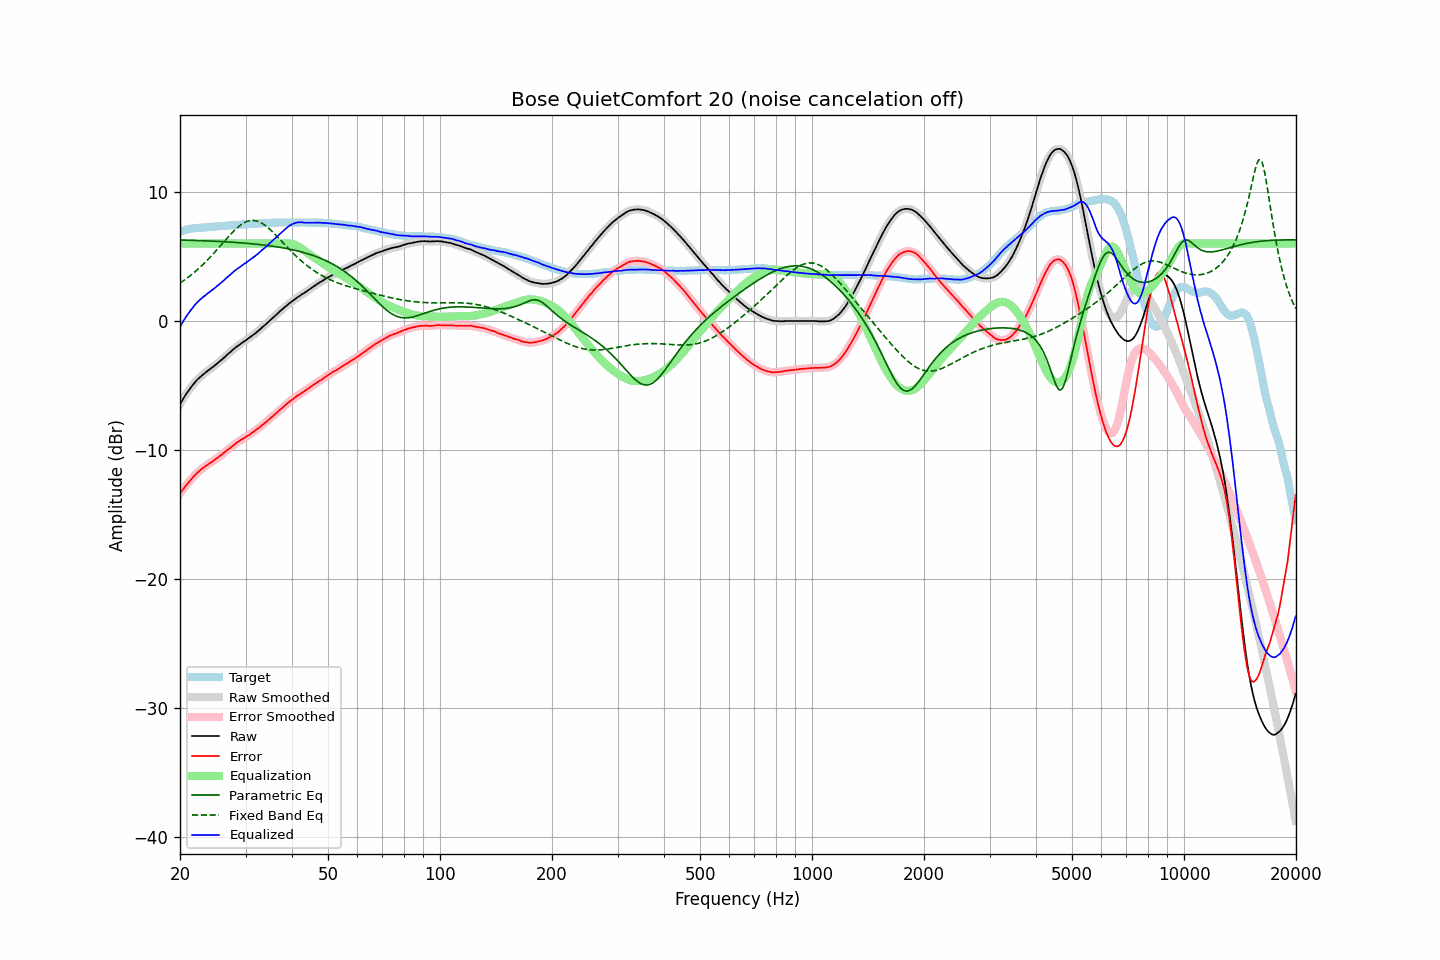

Values plotted in this chart, from the file beside it:
frequency, raw, error, smoothed, error_smoothed, equalization, parametric_eq, fixed_band_eq, equalized_raw, equalized_smoothed, target
20.00, -6.44, -13.36, -6.44, -13.37, 6.00, 6.28, 2.94, -0.44, -0.44, 6.92
20.20, -6.23, -13.19, -6.23, -13.19, 6.00, 6.27, 3.02, -0.23, -0.23, 6.96
20.40, -6.02, -13.02, -6.02, -13.02, 6.00, 6.27, 3.10, -0.02, -0.02, 7.00
20.61, -5.82, -12.86, -5.82, -12.86, 6.00, 6.27, 3.19, 0.18, 0.18, 7.03
20.81, -5.63, -12.70, -5.63, -12.71, 6.00, 6.26, 3.28, 0.37, 0.37, 7.07
21.02, -5.45, -12.56, -5.45, -12.56, 6.00, 6.26, 3.38, 0.55, 0.55, 7.11
21.23, -5.28, -12.41, -5.28, -12.41, 6.00, 6.25, 3.47, 0.72, 0.72, 7.13
21.44, -5.11, -12.26, -5.11, -12.27, 6.00, 6.25, 3.57, 0.89, 0.89, 7.15
21.66, -4.95, -12.12, -4.95, -12.12, 6.00, 6.25, 3.67, 1.05, 1.05, 7.17
21.87, -4.80, -11.98, -4.80, -11.98, 6.00, 6.24, 3.78, 1.20, 1.20, 7.18
22.09, -4.65, -11.85, -4.65, -11.85, 6.00, 6.24, 3.88, 1.35, 1.35, 7.20
22.31, -4.52, -11.73, -4.52, -11.73, 6.00, 6.23, 3.99, 1.48, 1.48, 7.21
22.54, -4.40, -11.62, -4.40, -11.62, 6.00, 6.23, 4.11, 1.60, 1.60, 7.22
22.76, -4.29, -11.52, -4.29, -11.52, 6.00, 6.22, 4.22, 1.71, 1.71, 7.23
22.99, -4.18, -11.41, -4.18, -11.42, 6.00, 6.22, 4.34, 1.82, 1.82, 7.23
23.22, -4.09, -11.33, -4.08, -11.32, 6.00, 6.21, 4.46, 1.91, 1.92, 7.24
23.45, -3.98, -11.23, -3.98, -11.23, 6.00, 6.21, 4.59, 2.02, 2.02, 7.25
23.69, -3.88, -11.14, -3.88, -11.14, 6.00, 6.20, 4.72, 2.12, 2.12, 7.26
23.92, -3.79, -11.06, -3.78, -11.06, 6.00, 6.20, 4.84, 2.21, 2.22, 7.27
24.16, -3.69, -10.98, -3.69, -10.98, 6.00, 6.19, 4.98, 2.31, 2.31, 7.29
24.40, -3.60, -10.91, -3.60, -10.90, 6.00, 6.19, 5.11, 2.40, 2.40, 7.31
24.65, -3.51, -10.82, -3.51, -10.82, 6.00, 6.18, 5.25, 2.49, 2.49, 7.31
24.89, -3.41, -10.73, -3.41, -10.73, 6.00, 6.18, 5.39, 2.59, 2.59, 7.32
25.14, -3.31, -10.64, -3.31, -10.64, 6.00, 6.17, 5.53, 2.69, 2.69, 7.33
25.39, -3.21, -10.54, -3.21, -10.54, 6.00, 6.16, 5.67, 2.79, 2.79, 7.34
25.65, -3.10, -10.46, -3.10, -10.45, 6.00, 6.16, 5.81, 2.90, 2.90, 7.36
25.91, -2.99, -10.35, -3.00, -10.35, 6.00, 6.15, 5.95, 3.01, 3.00, 7.36
26.16, -2.89, -10.25, -2.88, -10.25, 6.00, 6.14, 6.09, 3.11, 3.12, 7.36
26.43, -2.77, -10.15, -2.77, -10.14, 6.00, 6.14, 6.24, 3.23, 3.23, 7.37
26.69, -2.65, -10.03, -2.66, -10.04, 6.00, 6.13, 6.38, 3.35, 3.34, 7.38
26.96, -2.54, -9.94, -2.54, -9.94, 6.00, 6.12, 6.52, 3.46, 3.46, 7.40
27.23, -2.44, -9.85, -2.44, -9.85, 6.00, 6.11, 6.65, 3.56, 3.56, 7.41
27.50, -2.33, -9.75, -2.33, -9.75, 6.00, 6.11, 6.79, 3.67, 3.67, 7.42
27.77, -2.22, -9.64, -2.22, -9.65, 6.00, 6.10, 6.91, 3.78, 3.78, 7.42
28.05, -2.11, -9.55, -2.11, -9.55, 6.00, 6.09, 7.04, 3.89, 3.89, 7.44
28.33, -2.02, -9.46, -2.02, -9.46, 6.00, 6.08, 7.15, 3.98, 3.98, 7.44
28.62, -1.92, -9.37, -1.92, -9.37, 6.00, 6.07, 7.27, 4.08, 4.08, 7.45
28.90, -1.83, -9.29, -1.83, -9.29, 6.00, 6.06, 7.37, 4.17, 4.17, 7.46
29.19, -1.74, -9.20, -1.74, -9.21, 6.00, 6.05, 7.46, 4.26, 4.26, 7.46
29.48, -1.66, -9.14, -1.66, -9.13, 6.00, 6.04, 7.54, 4.34, 4.34, 7.49
29.78, -1.57, -9.06, -1.57, -9.06, 6.00, 6.03, 7.62, 4.43, 4.43, 7.48
30.08, -1.49, -8.98, -1.49, -8.98, 6.00, 6.02, 7.67, 4.51, 4.51, 7.49
30.38, -1.40, -8.89, -1.40, -8.90, 6.00, 6.01, 7.73, 4.60, 4.60, 7.49
30.68, -1.32, -8.83, -1.32, -8.82, 6.00, 6.00, 7.76, 4.68, 4.68, 7.51
30.99, -1.23, -8.74, -1.23, -8.74, 6.00, 5.99, 7.78, 4.77, 4.77, 7.51
31.30, -1.14, -8.66, -1.14, -8.66, 6.00, 5.98, 7.79, 4.86, 4.86, 7.52
31.61, -1.04, -8.57, -1.04, -8.57, 6.00, 5.97, 7.79, 4.96, 4.96, 7.53
31.93, -0.94, -8.48, -0.94, -8.48, 6.00, 5.95, 7.77, 5.06, 5.06, 7.54
32.24, -0.84, -8.37, -0.84, -8.38, 6.00, 5.94, 7.74, 5.16, 5.16, 7.54
32.57, -0.74, -8.29, -0.74, -8.29, 6.00, 5.93, 7.69, 5.26, 5.26, 7.55
32.89, -0.63, -8.19, -0.63, -8.19, 6.00, 5.91, 7.64, 5.37, 5.37, 7.56
33.22, -0.51, -8.08, -0.52, -8.09, 6.00, 5.90, 7.57, 5.49, 5.48, 7.57
33.55, -0.41, -7.99, -0.41, -7.99, 6.00, 5.88, 7.49, 5.59, 5.59, 7.58
33.89, -0.30, -7.89, -0.29, -7.88, 6.00, 5.87, 7.40, 5.70, 5.71, 7.59
34.23, -0.18, -7.78, -0.18, -7.78, 6.00, 5.85, 7.31, 5.82, 5.82, 7.60
34.57, -0.06, -7.66, -0.06, -7.67, 6.00, 5.84, 7.20, 5.94, 5.94, 7.60
34.92, 0.05, -7.55, 0.05, -7.56, 6.00, 5.82, 7.09, 6.05, 6.05, 7.60
35.27, 0.16, -7.45, 0.16, -7.45, 6.00, 5.80, 6.98, 6.16, 6.16, 7.61
35.62, 0.27, -7.35, 0.27, -7.35, 6.00, 5.79, 6.85, 6.27, 6.27, 7.62
35.97, 0.38, -7.23, 0.38, -7.23, 6.00, 5.77, 6.73, 6.38, 6.38, 7.62
... 635 more rows
